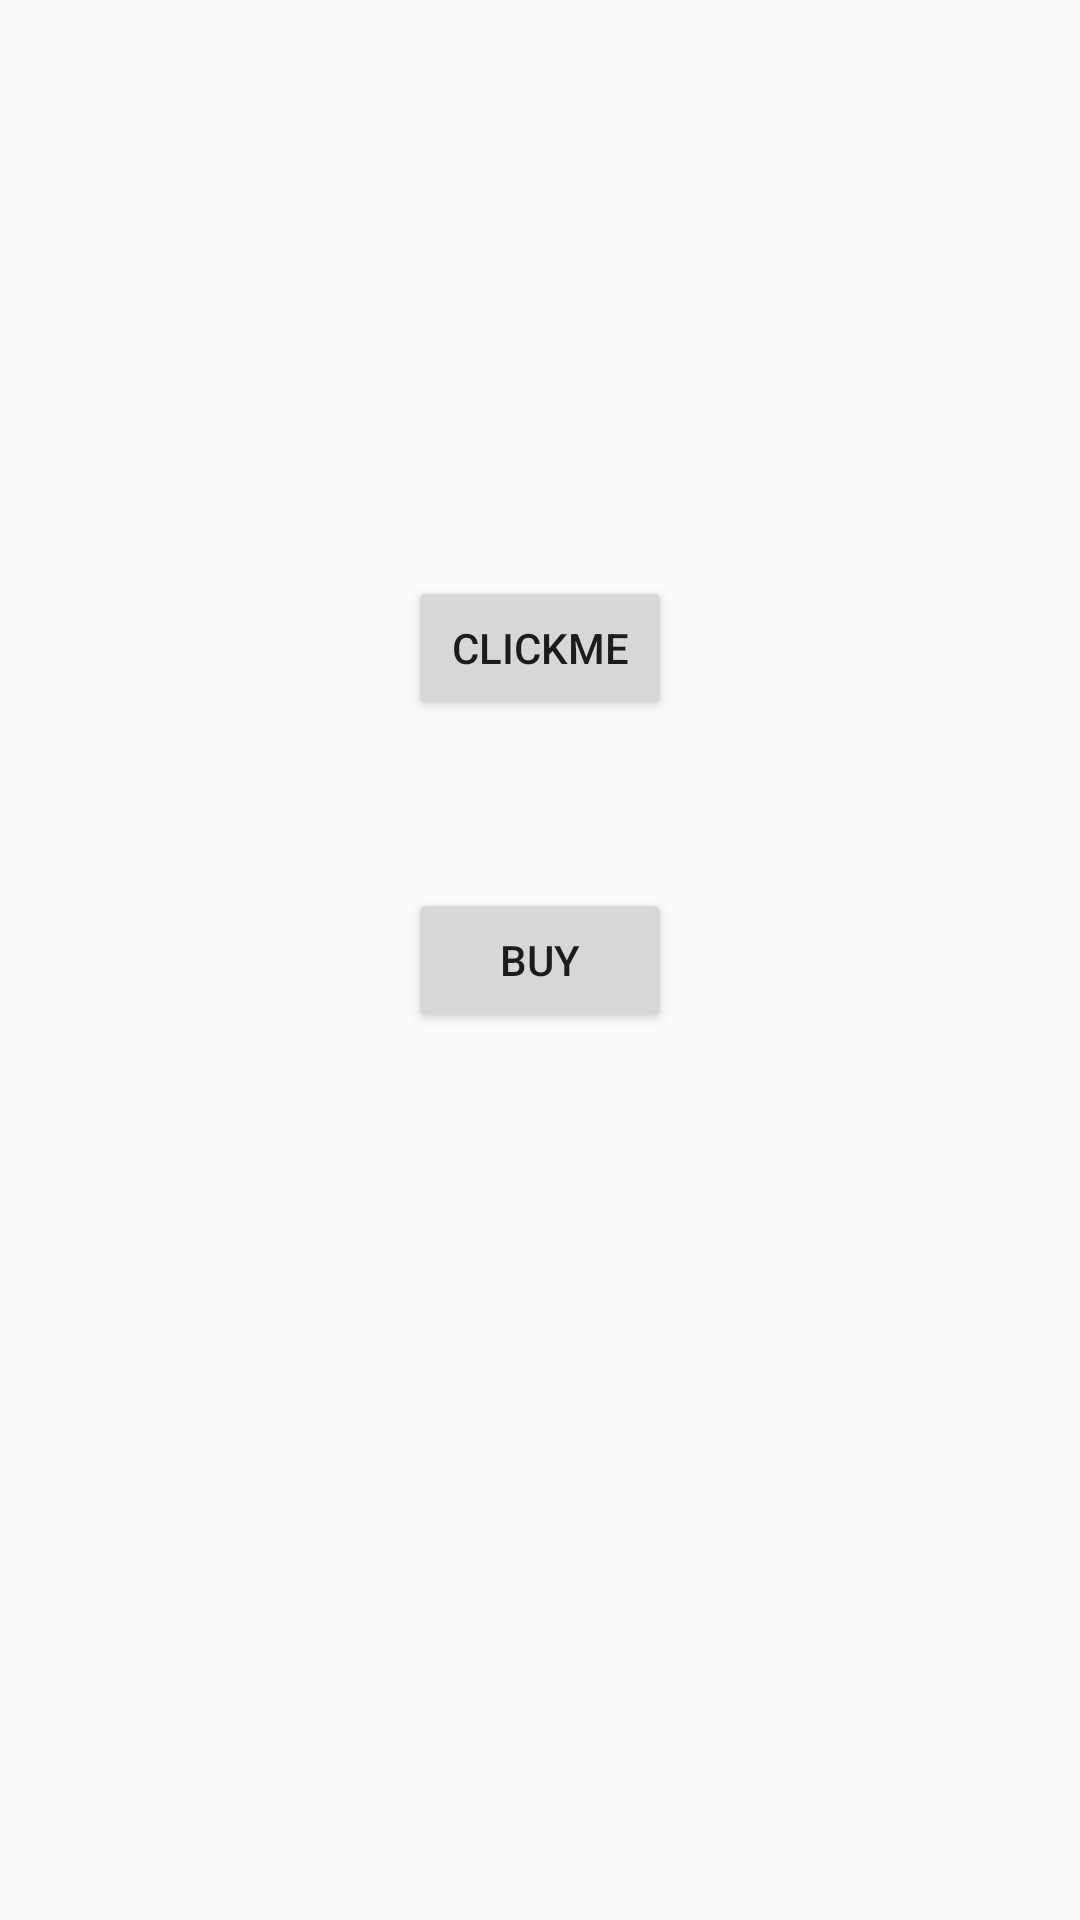

Layout XML and referenced resources for this Android screen:
<!-- AndroidManifest.xml: application theme AppTheme -->
<!-- res/layout/pay.xml -->
<RelativeLayout xmlns:android="http://schemas.android.com/apk/res/android"
    xmlns:tools="http://schemas.android.com/tools"
    android:layout_width="match_parent"
    android:layout_height="match_parent"
    android:paddingBottom="@dimen/activity_vertical_margin"
    android:paddingLeft="@dimen/activity_horizontal_margin"
    android:paddingRight="@dimen/activity_horizontal_margin"
    android:paddingTop="@dimen/activity_vertical_margin"
    tools:context=".InAppBillingActivity" >

    <Button
        android:id="@+id/buyButton"
        android:layout_width="wrap_content"
        android:layout_height="wrap_content"
        android:layout_centerHorizontal="true"
        android:layout_centerVertical="true"
        android:onClick="buyClick"
        android:text="buy" />

    <Button
        android:id="@+id/clickButton"
        android:layout_width="wrap_content"
        android:layout_height="wrap_content"
        android:layout_above="@+id/buyButton"
        android:layout_centerHorizontal="true"
        android:layout_marginBottom="56dp"
        android:onClick="buttonClicked"
        android:text="clickme" />

</RelativeLayout>
<!-- resources referenced by this layout -->
<resources>
  <dimen name="activity_horizontal_margin">16dp</dimen>
  <dimen name="activity_vertical_margin">16dp</dimen>
  <style name="AppTheme" parent="Theme.AppCompat.Light.NoActionBar">
          
          <item name="colorPrimary">@color/colorPrimary</item>
          <item name="colorPrimaryDark">@color/black</item>
          <item name="colorAccent">@color/colorPrimaryDark</item>
      </style>
  <!-- not gathered from this repository: default colours our renderer supplied (Android Studio template values) -->
  <color name="black">#FF000000</color>
  <color name="colorPrimary">#FF6200EE</color>
  <color name="colorPrimaryDark">#FF3700B3</color>
</resources>
